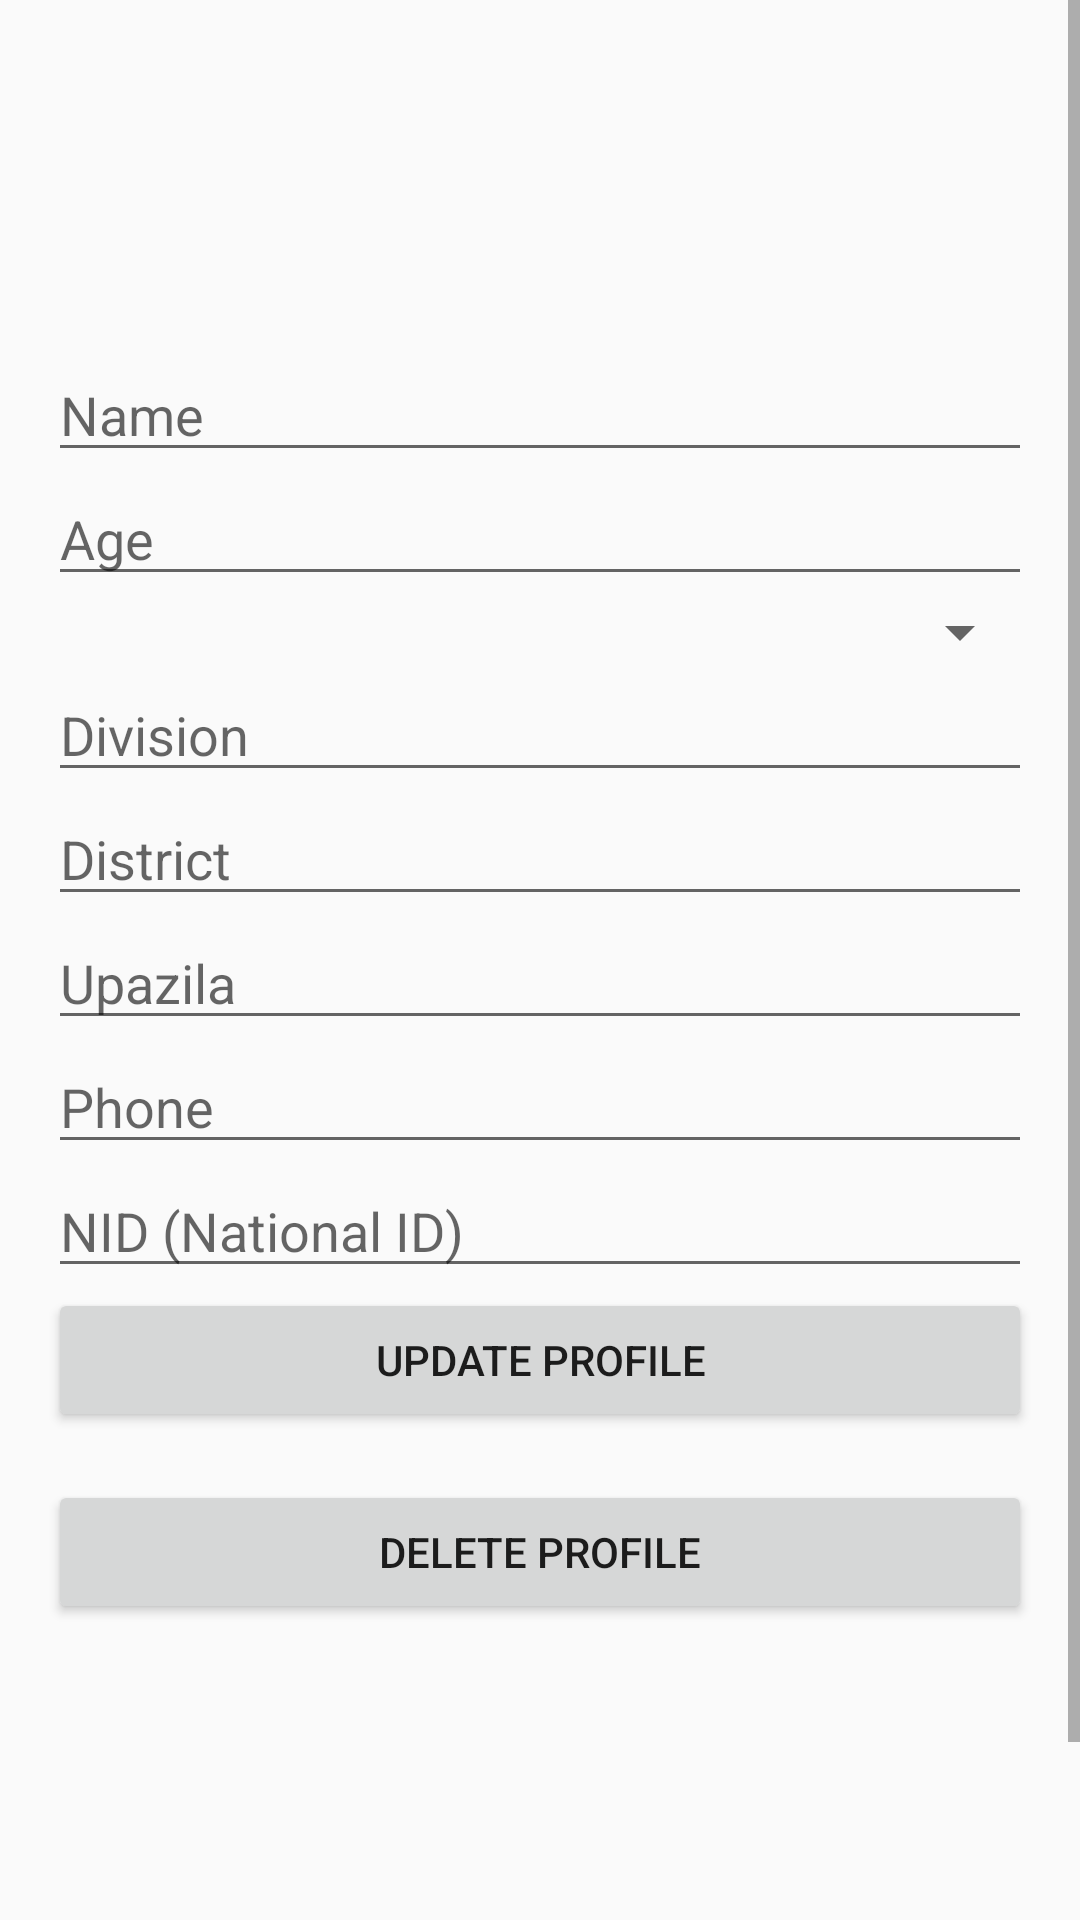

Here is an Android app screen rendered from its layout file. Give the layout XML and the strings, colors and styles it references.
<!-- AndroidManifest.xml: application theme Theme.AgroChain -->
<!-- res/layout/activity_edit_profile.xml -->
<?xml version="1.0" encoding="utf-8"?>
<ScrollView xmlns:android="http://schemas.android.com/apk/res/android"
    android:layout_width="match_parent"
    android:layout_height="match_parent"
    android:fillViewport="true">

    <LinearLayout
        android:layout_width="match_parent"
        android:layout_height="wrap_content"
        android:orientation="vertical"
        android:padding="16dp">

        <ImageView
            android:id="@+id/imgEditProfilePicture"
            android:layout_width="100dp"
            android:layout_height="100dp"
            android:src="@drawable/img1"
            android:layout_gravity="center"
            android:contentDescription="@string/edit_profile_picture" />

        <EditText
            android:id="@+id/editTextName"
            android:layout_width="match_parent"
            android:layout_height="wrap_content"
            android:hint="@string/name"
            android:inputType="textPersonName" />

        <EditText
            android:id="@+id/editTextAge"
            android:layout_width="match_parent"
            android:layout_height="wrap_content"
            android:hint="@string/age"
            android:inputType="number" />

        <Spinner
            android:id="@+id/spinnerGender"
            android:layout_width="match_parent"
            android:layout_height="wrap_content" />

        <EditText
            android:id="@+id/editTextDivision"
            android:layout_width="match_parent"
            android:layout_height="wrap_content"
            android:hint="@string/division"
            android:inputType="text" />

        <EditText
            android:id="@+id/editTextDistrict"
            android:layout_width="match_parent"
            android:layout_height="wrap_content"
            android:hint="@string/district"
            android:inputType="text" />

        <EditText
            android:id="@+id/editTextUpazila"
            android:layout_width="match_parent"
            android:layout_height="wrap_content"
            android:hint="@string/upazila"
            android:inputType="text" />
        <EditText
            android:id="@+id/editTextPhone"
            android:layout_width="match_parent"
            android:layout_height="wrap_content"
            android:hint="@string/phone"
            android:inputType="number" />

        <EditText
            android:id="@+id/editTextNID"
            android:layout_width="match_parent"
            android:layout_height="wrap_content"
            android:hint="@string/nid"
            android:inputType="number" />

        <Button
            android:id="@+id/buttonUpdateProfile"
            android:layout_width="match_parent"
            android:layout_height="wrap_content"
            android:text="@string/update_profile" />

        <Button
            android:id="@+id/buttonDeleteProfile"
            android:layout_width="match_parent"
            android:layout_height="wrap_content"
            android:text="@string/delete_profile"
            android:layout_marginTop="16dp"/>

        <Button
            android:id="@+id/btnLogout"
            android:layout_width="wrap_content"
            android:layout_height="wrap_content"
            android:layout_gravity="center_horizontal"
            android:layout_marginTop="100dp"
            android:layout_marginEnd="360px"
            android:text="Logout" />

    </LinearLayout>
</ScrollView>
<!-- resources referenced by this layout -->
<resources>
  <string name="age">Age</string>
  <string name="delete_profile">Delete Profile</string>
  <string name="district">District</string>
  <string name="division">Division</string>
  <string name="edit_profile_picture">Edit Profile Picture</string>
  <string name="name">Name</string>
  <string name="nid">NID (National ID)</string>
  <string name="phone">Phone</string>
  <string name="upazila">Upazila</string>
  <string name="update_profile">Update Profile</string>
  <style name="Theme.AgroChain" parent="Theme.AppCompat.Light.NoActionBar" />
</resources>
